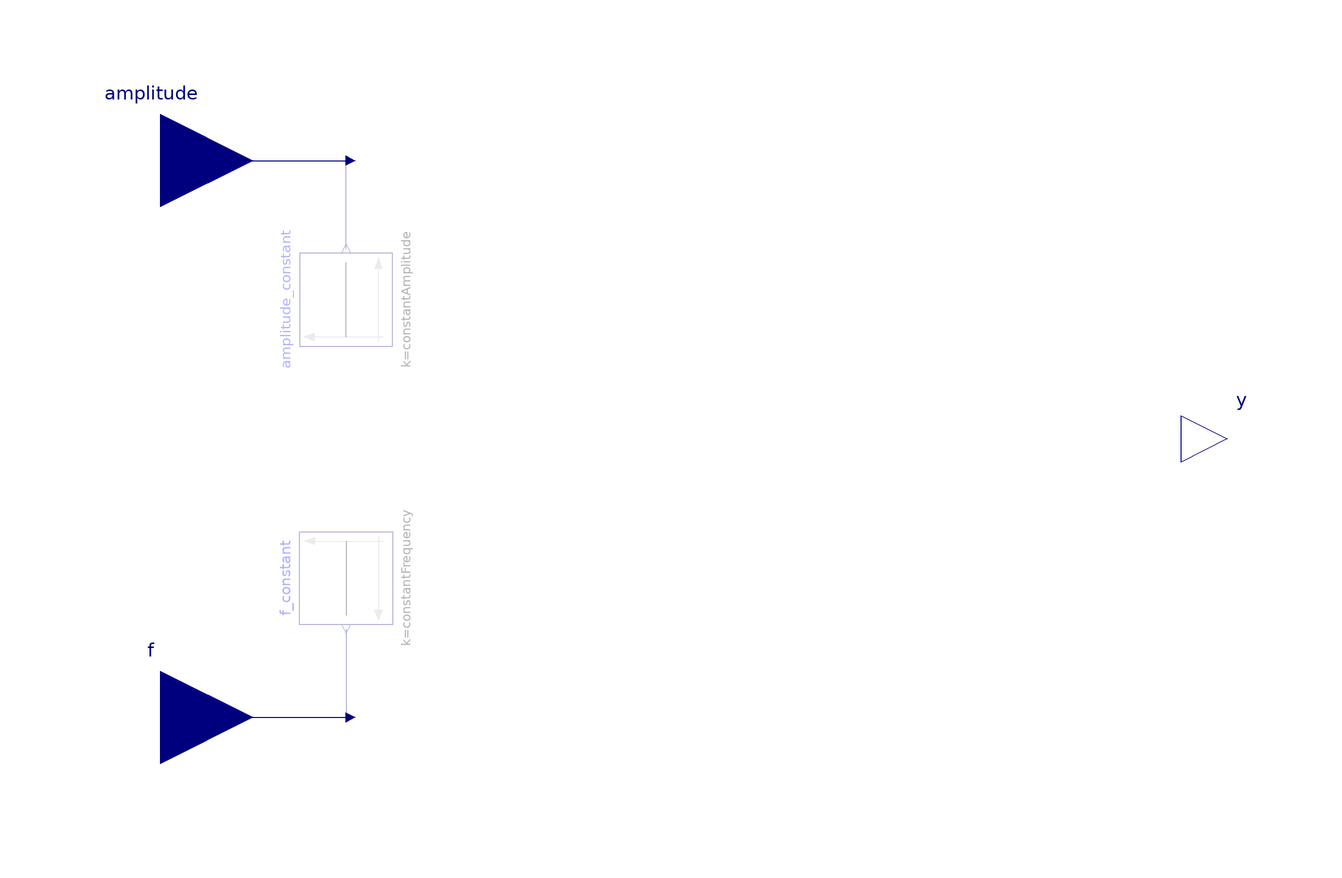

The Modelica model whose source follows is shown above as a component diagram (icons at their Placement, wires along their Line points).

block CosineVariableFrequencyAndAmplitude
      "Generate cosine signal with variable frequency and amplitude"
      extends Interfaces.SO;
      import Modelica.Constants.pi;
      parameter Boolean useConstantAmplitude=false "Enable constant amplitude";
      parameter Real constantAmplitude=1 "Constant amplitude"
        annotation(Dialog(enable=useConstantAmplitude));
      parameter Boolean useConstantFrequency=false "Enable constant frequency";
      parameter SI.Frequency constantFrequency=1 "Constant frequency"
        annotation(Dialog(enable=useConstantFrequency));
      parameter Real offset=0 "Offset of the sine wave"
        annotation(Dialog(groupImage="modelica://Modelica/Resources/Images/Blocks/Sources/CosineVariableFrequencyAndAmplitude.png"));
      SI.Angle phi(start=0) "Phase of the sine wave";
      Blocks.Interfaces.RealInput amplitude if not useConstantAmplitude
        "Amplitude" annotation (Placement(transformation(extent={{-20,-20},{20,
                20}}, origin={-120,60})));
      Blocks.Interfaces.RealInput f(unit="Hz") if not useConstantFrequency
        "Frequency" annotation (Placement(transformation(extent={{-20,-20},{20,
                20}}, origin={-120,-60})));
    protected
      Blocks.Interfaces.RealInput amplitude_internal "Amplitude" annotation (
          Placement(transformation(extent={{-2,-2},{2,2}}, origin={-80,60})));
      Blocks.Interfaces.RealInput f_internal(unit="Hz") "Frequency" annotation
        (Placement(transformation(extent={{-2,-2},{2,2}}, origin={-80,-60})));
      Blocks.Sources.Constant amplitude_constant(final k=constantAmplitude)
        if useConstantAmplitude annotation (Placement(transformation(
            extent={{-10,-10},{10,10}},
            rotation=90,
            origin={-80,30})));
      Blocks.Sources.Constant f_constant(final k=constantFrequency)
        if useConstantFrequency annotation (Placement(transformation(
            extent={{10,-10},{-10,10}},
            rotation=90,
            origin={-80,-30})));
    equation
      der(phi) = 2*pi*f_internal;
      y = offset + amplitude_internal*cos(phi);
      connect(f, f_internal)
        annotation (Line(points={{-120,-60},{-80,-60}}, color={0,0,127}));
      connect(amplitude, amplitude_internal)
        annotation (Line(points={{-120,60},{-80,60}}, color={0,0,127}));
      connect(amplitude_constant.y, amplitude_internal)
        annotation (Line(points={{-80,41},{-80,60}}, color={0,0,127}));
      connect(f_constant.y, f_internal)
        annotation (Line(points={{-80,-41},{-80,-60}}, color={0,0,127}));
      annotation (defaultComponentName="cosine",
        Icon(coordinateSystem(
            preserveAspectRatio=true,
            extent={{-100,-100},{100,100}}), graphics={
            Line(points={{-80,68},{-80,-80}}, color={192,192,192}),
            Polygon(
              points={{-80,90},{-88,68},{-72,68},{-80,90}},
              lineColor={192,192,192},
              fillColor={192,192,192},
              fillPattern=FillPattern.Solid),
            Line(points={{-90,0},{68,0}}, color={192,192,192}),
            Polygon(
              points={{90,0},{68,8},{68,-8},{90,0}},
              lineColor={192,192,192},
              fillColor={192,192,192},
              fillPattern=FillPattern.Solid),
            Line(points={
    {-80,80},{-78.4,79.6},{-76.8,79.2},{-75.2,78.8},{-73.6,78.4},{-72,78},
    {-70.4,77.5},{-68.8,77.1},{-67.2,76.6},{-65.6,76.1},{-64,75.6},
    {-62.4,75},{-60.8,74.4},{-59.2,73.7},{-57.6,73},{-56,72.2},
    {-54.4,71.3},{-52.8,70.3},{-51.2,69.2},{-49.6,68},{-48,66.6},
    {-46.4,65.2},{-44.8,63.6},{-43.2,61.8},{-41.6,59.9},{-40,57.7},
    {-38.4,55.5},{-36.8,53},{-35.2,50.3},{-33.6,47.5},{-32,44.4},
    {-30.4,41.1},{-28.8,37.7},{-27.2,34},{-25.6,30.1},{-24,26.1},
    {-22.4,21.9},{-20.8,17.5},{-19.2,13},{-17.6,8.3},{-16,3.5},
    {-14.4,-1.3},{-12.8,-6.2},{-11.2,-11.1},{-9.6,-16},{-8,-20.8},
    {-6.4,-25.5},{-4.8,-30.1},{-3.2,-34.5},{-1.6,-38.6},{0,-42.4},
    {1.6,-45.9},{3.2,-49},{4.8,-51.7},{6.4,-53.9},{8,-55.5},
    {9.6,-56.5},{11.2,-57},{12.8,-56.8},{14.4,-55.9},{16,-54.4},
    {17.6,-52.2},{19.2,-49.3},{20.8,-45.7},{22.4,-41.5},{24,-36.7},
    {25.6,-31.4},{27.2,-25.6},{28.8,-19.4},{30.4,-12.9},{32,-6.2},
    {33.6,0.6},{35.2,7.4},{36.8,14},{38.4,20.4},{40,26.3},
    {41.6,31.8},{43.2,36.5},{44.8,40.6},{46.4,43.7},{48,45.9},
    {49.6,47.1},{51.2,47.2},{52.8,46.2},{54.4,44.1},{56,41},
    {57.6,36.8},{59.2,31.8},{60.8,25.9},{62.4,19.4},{64,12.4},
    {65.6,5.1},{67.2,-2.2},{68.8,-9.5},{70.4,-16.4},{72,-22.8},
    {73.6,-28.4},{75.2,-33},{76.8,-36.6},{78.4,-38.9},{80,-39.8}},
        smooth = Smooth.Bezier)}),
        Documentation(info="<html>
<p>
This signal source provides a cosine signal with variable frequency <code>f</code> and variable <code>amplitude</code>,
i.e. the phase angle of the cosine wave is integrated from 2*&pi;*f.
</p>
<p>
Note that the initial value of the phase angle <code>phi</code> defines the initial phase shift,
and that the parameter <code>startTime</code> is omitted since the voltage can be kept equal to offset with setting the input <code>amplitude</code> to zero.
</p>
</html>"));
    end CosineVariableFrequencyAndAmplitude;